pico-8 play session: hold ← + tap ❎, after a click and taps of 🅾, ❎, 🅾+❎, 🅾 in the second before t = 0

[t = 1 s] hold ← ~1s, tap ❎ ~2×
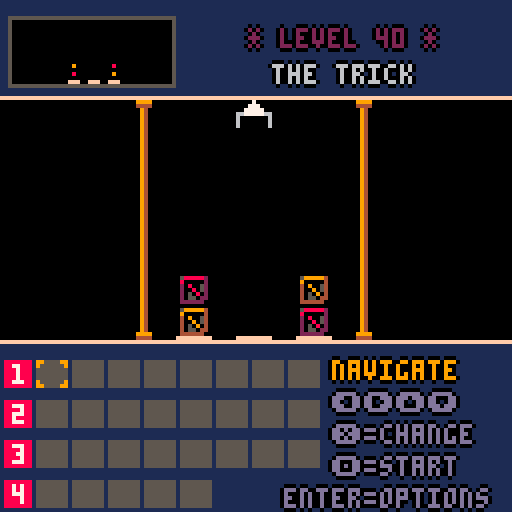
[t = 2 s] hold ← ~2s, tap ❎ ~4×
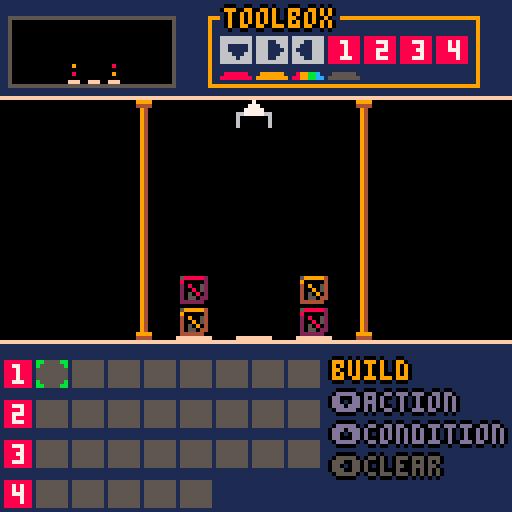

pico-8 cartridge
version 32
__lua__
-- cargobot v.1.0
-- by peter antoine

-- modes
m_idle = 0
m_running = 1
m_solved = 2
m_crashed = 3
m_debugging = 4
m_run_or_debug = 5

gs_show_splashscreen = 0
gs_show_game_info = 1
gs_select_level = 2
gs_playing = 3
gs_level_finished = 4
gs_show_hint = 5

categories = {"tutorials","easy","medium","hard","crazy","impossible","bonus"}
a_right,a_left,a_down,a_reg1,a_reg2,a_reg3,a_reg4,a_empty,a_up = 26,27,28,42,43,44,45,46,99 --actions
c_has_red,c_has_yellow,c_has_green,c_has_blue,c_has_any,c_has_none,c_empty = 9,10,11,12,13,14,15 -- conditions
actions = { a_empty, a_down, a_right, a_left, a_reg1, a_reg2, a_reg3, a_reg4 }

current_level = 1
star_count = 0
start_y = 25 
registers = {}
frame_speed = 4
f,df = 0,0 -- frame, debug_frame

info_index = 1 
info_text = "cargobot is a puzzle game\nwhere the player commands a\nrobot to sort crates. if you\nstock the crates too high the\nrobot will crash. the robot\nwill also crash into the side\nof the wall when the incorrect\ninstructions are given.\n\nthere are 40 levels. each\nlevel can be solved in many\nways. the goal is to earn 3\nstars for each level by\nsolving the level in as few\nregisters as possible."

function _init()	
	cartdata("troske007_cargobot_1") -- earned stars
		
	max_piles = 8
	max_voids_between = max_piles-1
	
	ds_max_width = (max_piles*3+max_voids_between*2)	
	ds_center_of_max_width = ds_max_width\2
	
	wip_offset_x = 14
	wip_offset_y = 42			
	wip_pile_width = 9
	wip_void_width = 6
	wip_max_width = (max_piles*wip_pile_width+max_voids_between*wip_void_width)
	wip_max_height = 49 	
	wip_center_of_max_width = wip_max_width\2
	
	gs = gs_show_splashscreen
	
	initialize()	
	load_level(current_level) 
end

function add_menu()
	menuitem(1, get_speed(), mnu_speed_crane)
	menuitem(2,"select level", mnu_select_level)	
	menuitem(3,"hint", mnu_show_hint)	
end

function clear_menu()
	for i=1,3 do 
		menuitem(i)
	end
end

function get_speed()
	if (frame_speed == 1) return "robot ⬅️fast➡️"
	if (frame_speed == 4) return "robot ⬅️normal➡️"
	if (frame_speed == 30) return "robot ⬅️slow➡️"	
end

function mnu_speed_crane(b)
	if (b&1 > 0) then
		if (frame_speed == 1) then frame_speed = 4
		elseif (frame_speed == 4) then frame_speed = 30		
		end
	elseif (b&2 > 0) then
		if (frame_speed == 30) then frame_speed = 4
		elseif (frame_speed == 4) then frame_speed = 1		
		end
	end		
	menuitem(1, get_speed(), mnu_speed_crane)
end

function mnu_select_level()		
	save_level_progress(current_level)	
	clear_menu()
	gs = gs_select_level
end

function mnu_show_hint()
	clear_menu()	
	gs = gs_show_hint
end

function initialize()
	cursor={x=0,y=0}	
	rp,ap,tp=1,1,1  -- register_pointer, action_pointer, tmp_pointer
	tmp = {}	    -- sub_actions	
	ffsa = false    -- fast_forward_sub_actions
	noau = 0		-- nr_of_actions_used
	jump_stack = {} 
	mode = m_idle
	crash_location=nil
	
	--registers
	for r=1,4 do
		registers[r] = {}
		local n=8
		if (r==4) n=5
		for i=1,n do
			add(registers[r], create_command(a_empty, c_empty))			
		end
	end	
end

function load_level(n)	
	cps={}
	so=0

	local nd = normalize_data(levels[n].data)
	level = { stacks=nd.stacks, solution=nd.solution, name=levels[n].name, conditions=split(levels[n].conditions), init_x=levels[n].init_x, stars=levels[n].stars, min_x=-1, max_x=-1, reg=levels[n].reg, hint=levels[n].hint }
	for x=0, 7 do
		if (level.stacks[x+1] != -1) then
			if (level.min_x == -1) then
				level.min_x = x
			else
				level.max_x = x
			end
		end
	end
	c = { x=level.init_x, y=0, crate=nil } --crane	

	nr_of_piles = level.max_x-level.min_x+1
	
	ds_start_x=ds_center_of_max_width-((nr_of_piles*4+(nr_of_piles-2))\2)	-- {8,13,18,23,28,33,38}
	wip_start_x=wip_center_of_max_width-((nr_of_piles*15+9)\2)				-- {24,39,54,69,84,99,114}

	star_count = load_star_count(n)
end

function normalize_data(data)
	local dp = split(data,"|",false)		
	return {stacks = convert(split(dp[1],",",false)), solution=convert(split(dp[2],",",false))}	
end

function convert(data) -- table_of_strings
	for i=1, #data do
		local r = {}  
		if (#data[i] == 1) then
			if (data[i] == "4") then
				r=-1
			elseif (data[i] == "0") then
				r={}
			else
				add(r, sub(data[i],1,1))
			end
		else 
			for j=1,#data[i] do
				add(r, sub(data[i],j,j))
			end
		end
		data[i] = r
	end	
	return data
end

function _update60()
	if (gs == gs_playing) then		
		update_crane_particles()

		if (mode == m_running) then
			f+=1					
			-- stop running
			if (btnp(🅾️))  then
				mode = m_idle
				f=0
				load_level(current_level)
			-- running
			elseif (f%frame_speed==0) then			
				handle_process()
				f=0
			end

		elseif (mode == m_debugging) then
			if (ffsa) then
				df+=1
				if (df%1==0) then			
					handle_process()
					df=0
				end
			else
				-- stop debugging
				if (btnp(🅾️))  then
					mode = m_idle
					df = 0
					load_level(current_level)
				-- step by step
				elseif (btnp(❎)) then
					handle_process()
				end
			end

		elseif (mode == m_run_or_debug) then			
			if (noau > 0) then
				-- run			
				if (btnp(❎)) then
					process_action()
					mode = m_running

				-- debug step by step
				elseif (btnp(🅾️))  then								
					process_action()
					mode = m_debugging  				
				end
			elseif (btnp(🅾️)) then
				mode = m_idle
			end

		-- crashed		
		elseif (mode == m_crashed) then
			if (btnp(🅾️))  then
				mode = m_idle
				f=0
				df=0
				load_level(current_level)
			end

		-- building
		elseif (btn(❎)) then
			local a_index = index_by_val(actions, registers[cursor.y+1][cursor.x+1].action)
			local c_index = index_by_val(level.conditions, registers[cursor.y+1][cursor.x+1].condition)
			if (btnp(⬇️)) then
				if (a_index == #actions) then a_index = 1 else a_index += 1 end
				registers[cursor.y+1][cursor.x+1] = create_command(actions[a_index], level.conditions[c_index])  		
				sfx(4)
			elseif (btnp(⬆️)) then
				if (#level.conditions > 1) then 					
					if (c_index == #level.conditions) then c_index = 1 else c_index += 1 end
					registers[cursor.y+1][cursor.x+1] = create_command(actions[a_index], level.conditions[c_index])  			
					sfx(5)
				else
					sfx(3)
				end
			elseif (btnp(⬅️)) then 				
				if (registers[cursor.y+1][cursor.x+1].action != a_empty or registers[cursor.y+1][cursor.x+1].condition != c_empty) then					
					registers[cursor.y+1][cursor.x+1].action = a_empty
					registers[cursor.y+1][cursor.x+1].condition = c_empty
					sfx(6)
				else
					sfx(3)
				end
			end		

		--starting (when m_idle)
		elseif (btnp(🅾️)) then  -- start_playing   
			noau = get_nr_of_actions_used()			
			rp,ap,tp=1,1,1 --register_pointer, action_pointer, tmp_pointer
			tmp={}		
			jump_stack = {}			
			mode = m_run_or_debug

		-- navigating		
		else 
			if (btnp(⬅️)     and cursor.x > 0) then cursor.x -= 1
			elseif (btnp(➡️) and ((cursor.y==3 and cursor.x < 4) or (cursor.y!=3 and cursor.x < 7))) then cursor.x += 1
			elseif (btnp(⬆️) and cursor.y > 0) then cursor.y -= 1
			elseif (btnp(⬇️) and ((cursor.y==2 and cursor.x < 5) or (cursor.y<2 and cursor.x < 8))) then cursor.y += 1			
			end  		
		end	

	elseif (gs == gs_level_finished) then
		if (btnp(❎)) then
			save_level_progress(current_level)	
			gs = gs_select_level
		end  	

	elseif (gs == gs_select_level) then
		if (btnp(❎)) then 
			initialize()	
			load_level(current_level) 		
			load_level_progress(current_level)
			add_menu()
			gs = gs_playing			
		elseif (btnp(⬅️)) then change_level(1)
		elseif (btnp(➡️)) then change_level(2)
		end  	

	elseif (gs == gs_show_hint) then
		if (btnp(❎)) then
			add_menu()
			gs = gs_playing
		end  	
	
	elseif (gs == gs_show_game_info) then
		if (btnp(❎)) then
            if (info_index == 2) then
				gs = gs_select_level
            else
                info_index += 1
            end
        end        

	elseif (gs == gs_show_splashscreen) then
        if (btnp(❎)) then
            gs = gs_show_game_info            
        end  
	end
end

function handle_process()	
	if (#tmp > 0) then
		if (mode == m_debugging) then
			if (tmp[1].action == a_down or tmp[1].action == a_up) then
				ffsa = true
			end
		end		
		process_sub_action()
		
	else
		if (mode == m_debugging and ffsa) then
			ffsa = false
		end
		if (ap > #registers[rp]) then
			-- nothing to do anymore, wait until user stops
		else
			-- activate next action
			ap+=1
			if (ap <= #registers[rp]) then				
				if (registers[rp][ap].action != a_empty) then
					process_action()
				else
					-- ignoring a_empty
					if (mode == m_debugging) then
						ffsa = true
					end
				end	
			elseif (ap > #registers[rp]) then
				-- end of current register, go back to previous if any
				if (#jump_stack > 0) then
					rp = jump_stack[#jump_stack].rp
					ap = jump_stack[#jump_stack].ap
					deli(jump_stack, #jump_stack)
					if (ap < #registers[rp]) then
						ap += 1						
						process_action()
					end								
				end
			else					
				mode = m_idle
			end
		end
	end
end

function create_command(action, condition)
	local cmd = {}
	cmd.action = action
	cmd.condition = condition
	return cmd
end

function process_action()	
	-- 1. get action by register_pointer and action_pointer
	-- 2. move action to tmp_actions
	-- 3. unfold actions
	-- 3. execute tmp_actions
	-- 4. increment pointers	
	local atp = registers[rp][ap]			
	if (should_perform_action(atp.condition, c.crate)) then	
		if (atp.action == a_down) then
			steps = min(6,7-#level.stacks[c.x+1])
			if (c.crate != nil) then				
				if (#level.stacks[c.x+1] == 6) then 
					mode = m_crashed			
					crash_crane("down");				
				elseif (#level.stacks[c.x+1] > 0) then
					steps -= 1
				end	
			end
			for i=1,steps do	
				add(tmp, atp)
			end
			for i=1,steps do	
				add(tmp, create_command(a_up, c_empty))
			end
		else
			add(tmp, atp) 
		end
	end
end

function should_perform_action(c, cr)	
	if (c == c_empty) return true
	if (c == c_has_any    and cr != nil) return true
	if (c == c_has_none   and cr == nil) return true
	if (c == c_has_red    and cr == "3") return true  
	if (c == c_has_yellow and cr == "1") return true  
	if (c == c_has_green  and cr == "7") return true  
	if (c == c_has_blue   and cr == "5") return true  	
	return false
end

function process_sub_action()
	if (tmp[tp].action == a_down) then		
		c.y+=1
		sfxc()
		if (#tmp==steps) then			
			if (c.crate != nil) then
				add(level.stacks[c.x+1], c.crate) 
				c.crate = nil
			end
		end

	elseif (tmp[tp].action == a_up)	then	
		c.y-=1		
		if (#tmp==steps) then			
			if (c.crate == nil) then
				if (#level.stacks[c.x+1] > 0) then							
					c.crate = level.stacks[c.x+1][#level.stacks[c.x+1]] -- add crate to crane							
					deli(level.stacks[c.x+1], #level.stacks[c.x+1]) 	-- remove crate from stack
				end
			else						
				add(level.stacks[c.x+1], c.crate) 
				c.crate = nil
			end
		end	

	elseif (tmp[tp].action == a_left) then	
		if (c.x-1 >= level.min_x) then
			c.x-=1
		else
			mode = m_crashed			
			crash_crane("left");
		end	

	elseif (tmp[tp].action == a_right) then	
		if (c.x+1 <= level.max_x) then 
			c.x+=1
		else
			mode = m_crashed			
			crash_crane("right");
		end	

	elseif (tmp[tp].action == a_empty) then -- do nothing		
	elseif (tmp[tp].action == a_reg1) then jump_to_register(1)	
	elseif (tmp[tp].action == a_reg2) then jump_to_register(2)
	elseif (tmp[tp].action == a_reg3) then jump_to_register(3)	
	elseif (tmp[tp].action == a_reg4) then jump_to_register(4)
	end
	
	deli(tmp,1) -- remove executed action

	if (is_solved()) then		
		mode = m_solved
		clear_menu()
		local new_star_count = calculate_star_count(current_level)		
		if (star_count < new_star_count) then
			star_count = new_star_count
			save_star_count(current_level)
		end		
		sfx(7)
		gs = gs_level_finished   
	end		
end

function calculate_star_count(lvl)		
	local ac = get_nr_of_actions_used()
	if (ac <= levels[lvl].stars[3]) return 3
	if (ac <= levels[lvl].stars[2]) return 2
	if (ac <= levels[lvl].stars[1]) return 1
	return 0
end

function get_nr_of_actions_used()
	local cnt=0;
	for r=1, #registers do		
		for a=1, #registers[r] do
			if (registers[r][a].action != a_empty) then
				cnt += 1
			end
		end
	end
	return cnt
end

function load_star_count(lvl)
	return dget(lvl)
end

function save_star_count(lvl)
	dset(lvl, star_count)
end

function jump_to_register(r)
	add(jump_stack, {rp=rp, ap=ap})	
	rp,ap = r,1	
	if (registers[rp][ap].action != a_empty) then
		process_action()
	else
		-- ignoring a_empty
		if (mode == m_debugging) then
			ffsa = true
		end
	end		
end

function is_solved()	
	-- hack for level 20: 7 stacked crates allowed as final result in this level	
	if (current_level==20) return (c.x == 0 and c.crate == "7" and tostring(level.stacks) == "        { 1:      { 1:7 2:7 3:7 4:7 5:7 6:7 } 2: { 1:1 } 3: { 1:1 } 4: { 1:1 } 5: { 1:1 } 6: { 1:1 } 7:{ } 8:-1 }") 
	return (tostring(level.stacks) == tostring(level.solution))
end

function change_level(b)
	if (b&1 > 0) then
		if (current_level > 1) then	current_level-=1
		else current_level = #levels
		end
	elseif (b&2 > 0) then
		if (current_level < #levels) then current_level+=1
		else current_level = 1
		end
	end	
	initialize()		
	load_level(current_level)
end

function _draw()	
	if (gs == gs_playing)               then draw_playing()		
	elseif (gs == gs_level_finished)    then draw_level_finished()
	elseif (gs == gs_select_level)      then draw_select_level()
	elseif (gs == gs_show_hint)         then draw_hint()		
	elseif (gs == gs_show_game_info)    then draw_game_info()
	elseif (gs == gs_show_splashscreen) then draw_splashscreen()
	end
end

function draw_playing()
	screen_shake()
	cls(1)	
	draw_solution(4,6,level.solution,5)
	draw_work_in_progress()		
	draw_crane()
	draw_registers()
	draw_cursor()		
	draw_text()	
	draw_crane_particles()  
end

function draw_solution(ox,oy,t,rc)
	rectfill(ox-2, oy-2, ds_max_width-1+ox+2, 14+oy+1, 0)
	rect(ox-2, oy-2, ds_max_width-1+ox+2, 14+oy+1, rc)	
	for y=0,6 do		
		for x=level.min_x, level.max_x do
			pset(ox+ds_start_x+1+((x-level.min_x)*5), oy+y+(y*1), get_pico8_color(t[x+1][7-y]))						
		end
	end			
	for i=0, nr_of_piles-1 do
		for si=0,2 do
			pset(ox+ds_start_x+si+(i*5), oy+14, 15)		
		end
	end	
end

function draw_work_in_progress()
	rect(0,start_y-1,127,85,15)	
	rectfill(0,start_y,127,84,0)
	for y=0,5 do		
		for x=level.min_x, level.max_x do
			if (level.stacks[x+1][6-y] != nil) then
				zspr(level.stacks[x+1][6-y], 2, 2, wip_offset_x+wip_start_x+1+((x-level.min_x)*15), wip_offset_y+2+y+(wip_offset_y-wip_max_height)+(y*7), 0.5)	
			end
		end
	end			
	for i=0, nr_of_piles-1 do		
		line(wip_offset_x+wip_start_x+(i*15), wip_offset_y+wip_offset_y, wip_offset_x+wip_start_x+(i*15)+wip_pile_width-1, wip_offset_y+wip_offset_y, 15)		
	end	
	
	if (nr_of_piles==8) then
		draw_pilar(1, start_y, 9, 4, (mode == m_crashed and crash_location == "left"))
		draw_pilar(123, start_y, 9, 4, (mode == m_crashed and crash_location == "right"))
	else
		draw_pilar(wip_offset_x+wip_start_x-10, start_y, 9, 4, (mode == m_crashed and crash_location == "left"))
		draw_pilar(wip_offset_x+wip_start_x+(nr_of_piles*15), start_y, 9, 4, (mode == m_crashed and crash_location == "right"))
	end
end

function draw_crane()		
	if (mode != m_crashed) then
		line(wip_offset_x+wip_start_x+((c.x-level.min_x)*15)+4, start_y, wip_offset_x+wip_start_x+((c.x-level.min_x)*15)+4, start_y+(c.y*8),7) --arm			
		spr(33,wip_offset_x+wip_start_x+((c.x-level.min_x)*15),start_y+1+(c.y*8),1.5,1)
		if (c.crate != nil) then				
			zspr(c.crate, 2, 2, wip_offset_x+wip_start_x+((c.x-level.min_x)*15)+1, (c.y-1)*8+37, 0.5)							
		end
	end
end

function draw_pilar(x,y,c1,c2,broken)	
	line(x+1,y,x+1,84,c1) 	--hor1
	line(x+2,y,x+2,84,c2) 	--hor2
	line(x,y,x+3,y,c1) 		--hor3
	line(x,y+1,x+3,y+1,c2) 	--hor4
	line(x,83,x+3,83,c1) 	--ver1
	line(x,84,x+3,84,c2) 	--ver2	
	if (broken) then		
		rectfill(x,start_y,x+4,start_y+15,0)						
		if (crash_location == "left") then
			pset(x+1,start_y+15,9)			
		elseif (crash_location == "right") then
			pset(x+2,start_y+15,4)			
		end
	end
end

function draw_registers()
	for y=1, #registers do		
		spr(42+y-1,0,90+(y-1)*10)		
		for x=1, #registers[y] do			
			spr(registers[y][x].condition,9+(x-1)*8+(x-1)*1,88+(y-1)*8+(y-1)*2)
			spr(registers[y][x].action,9+(x-1)*8+(x-1)*1,90+(y-1)*8+(y-1)*2)
		end
	end
	line(0,90,0,126,1)
	line(8,90,8,126,1)
	rectfill(54,118,80,126,1)	
end

function draw_cursor()	
	if (mode == m_idle) then
		if (btn(❎)) then -- building
			spr(30, 9+cursor.x*8+(1*cursor.x), 90+cursor.y*8+(2*cursor.y))	
		else -- navigating
			spr(29, 9+cursor.x*8+(1*cursor.x), 90+cursor.y*8+(2*cursor.y))	
		end
	elseif ((mode == m_running or mode == m_debugging) and ap <= #registers[rp] and registers[rp][ap].action != a_empty) then		
		if (registers[rp][ap].condition == c_empty) then
			rect(8+(ap-1)*8+(1*(ap-1)),  89+(rp-1)*8+(2*(rp-1)), 17+(ap-1)*8+(1*(ap-1)), 97+(rp-1)*8+(2*(rp-1)), 10) 					
		else
			rect(8+(ap-1)*8+(1*(ap-1)),  87+(rp-1)*8+(2*(rp-1)), 17+(ap-1)*8+(1*(ap-1)), 97+(rp-1)*8+(2*(rp-1)), 10) 					
		end
	end
end

function draw_text()	
	if (mode == m_idle and btn(❎)) then
		printo("build",83,90,9,0)		
		printo("⬇️action",83,98,13,0)
		if (#level.conditions == 1) then
			printo("⬆️condition",83,106,5,0)		
		else
			printo("⬆️condition",83,106,13,0)		
		end
		if (registers[cursor.y+1][cursor.x+1].action != a_empty or registers[cursor.y+1][cursor.x+1].condition != c_empty) then
			printo("⬅️clear",83,114,13,0)
		else
			printo("⬅️clear",83,114,5,0)
		end
		--toolbox		
		rect(52,4,119,21,9)
		rectfill(55,2,84,6,1)
		printo("toolbox",56,2,9,0)
		if (#level.conditions > 1) then -- only c_empty
			for i=2, #actions do spr(actions[i],46+((i-1)*8)+((i-1)*1),9) end
		else
			for i=2, #actions do spr(actions[i],46+((i-1)*8)+((i-1)*1),11) end
		end
		for i=1, #level.conditions do
			spr(level.conditions[i],46+(i*8)+(i*1),18)
		end 
	
	elseif (mode == m_run_or_debug) then
		printof("* level "..current_level.." *",44,7,2,0)   				
		printof(level.name,44,16,6,0)
		printo("navigate",83,90,9,0)   
		printo("⬅️➡️⬆️⬇️",83,98,13,0)
		printo("❎=change",83,106,13,0)
		printo("🅾️=start",83,114,13,0)			
		printo("enter=options",71,122,13,0)		
	
		if (noau > 0) then
			rect(25,49,111,91,0)
			rect(26,50,110,90,11)
			rect(27,51,109,89,0)
			rectfill(28,52,108,88,1)

			printof("start robot...",0,62,9)   				
			printo("❎=run",38,78,6,0)
			printo("🅾️=debug",68,78,6,0)		
		else
			rect(18,49,108,91,0)
			rect(19,50,107,90,8)
			rect(20,51,106,89,0)
			rectfill(21,52,105,88,1)

			printof("robot cannot start",0,60,9,0)   				
			printof("no actions defined",0,68,9,0)   				
			printo("🅾️=back",50,80,6,0)
		end

	elseif (mode == m_debugging) then
		printof("* level "..current_level.." *",44,7,2,0)   				
		printof(level.name,44,16,6,0)		
		printo("debugging..",83,90,11,0)
		printo("   next",83,100,13,0)
		printo("   step",83,108,13,0)
		printo("❎=",83,104,13,0)
		printo("🅾️=stop",83,118,13,0)	

	elseif (mode == m_running) then
		printof("* level "..current_level.." *",44,7,2,0)   				
		printof(level.name,44,16,6,0)
		printo("running...",83,90,11,0)
		printo("🅾️=stop",83,98,13,0)			
		if (f%2==0) then
			printo("\147",83,106,6,0)		
		end

	elseif (mode == m_crashed) then
		printof("* level "..current_level.." *",44,7,2,0)   				
		printof(level.name,44,16,6,0)
		printo("crashed...",83,90,8,0)
		printo("🅾️=retry",83,98,13,0)			

	else -- navigating		
		printof("* level "..current_level.." *",44,7,2,0)   				
		printof(level.name,44,16,6,0)
		printo("navigate",83,90,9,0)   
		printo("⬅️➡️⬆️⬇️",83,98,13,0)
		printo("❎=change",83,106,13,0)
		printo("🅾️=start",83,114,13,0)			
		printo("enter=options",71,122,13,0)			
	end
end

function draw_splashscreen()
	cls(0)  
	local a = {1,3,5,7}  
	for y = 0, 7 do   		
		for x = 0, 7 do  			
			local r = flr(rnd(4)) + 1 			
			zspr(a[r], 2, 2, (x*16), (y*16), 1)		
       end
	end                 	
	rectfill(33,33,94,94,1)
	printo("cargobot",48,40,9,0)   
    printc("v1.0",52,6)    
    printc("by",63,5)    
	printc("peter antoine",73,5)        
	printo("❎ to start",42,86,7,0)	      
    wait(3)               
end

function draw_game_info()
	cls(1)	
	printof("game info ["..tostr(info_index).."/2]",0,6,7,0)		
	if (info_index == 1) then
		print(info_text,6,20,9)	
		printo("❎ next page",40,120,7,0)	      
	else		
		print("following actions can be used:",5,20,9)
		rect(5,28,48,49,9)
		for i=0, 2 do spr(26+i,8+i*8+i*2,31) end
		for i=0, 3 do spr(42+i,8+i*8+i*2,40) end
		print("following conditions can be",5,57,9)
		print("used depending on the level.",5,65,9)
		print("the action will only execute",5,73,9)
		print("if the robot is holding:",5,81,9)
		rect(5,90,112,114,9)
		for i=0, 5 do spr(9+i,8+i*8+i*2,94) end 
		print("none",74,98,9)
		print("any color",74,106,9)		
		line(62,97,62,99,9)
		line(62,100,70,100,9)
		line(52,97,52,107,9)
		line(52,108,70,108,9)
		printo("❎ to start",42,120,7,0)	      
	end	
end

function draw_hint()
	cls(1)	
	printof("hint",0,2,7,0)	
	print(level.hint,5,12,9)	
	printo("❎ to start",42,120,7,0)	      
end

function draw_level_finished()
	cls(1)	
	printof("! level finished !",0,10,11,0)	
	draw_work_in_progress()		
	draw_crane()
	printof("you earned "..star_count.." stars",0,96,9,0)	
	draw_stars(49,107,star_count)	
	printo("❎ to start",42,120,7,0)	      
end

function draw_select_level()
	cls(1)
	printof("select level",0,2,7,0)	
	printc(categories[((current_level-1)\6)+1],11,5)	
	draw_stars(48,36,star_count)		
	if (star_count > 0) then
		printof("-"..current_level.."-",0,19,11)
		printof(levels[current_level].name,0,28,11,0)		
		rect(38,43,89,101,11)
	else
		printof("-"..current_level.."-",0,19,8)
		printof(levels[current_level].name,0,28,8,0)		
		rect(38,43,89,101,8)
	end
	rectfill(39,44,88,100,13)	
	printc("start",48,0)
	draw_solution(45,55,level.stacks,13)	
	line(44,70,83,70,0)
	printc("goal",74,0)
	draw_solution(45,81,level.solution,13)
	line(44,96,83,96,0)
	printo("⬅️                ➡️",24,71,13)	
	printc("shortest solution: "..level.reg.." registers",109,0)
	printc("shortest solution: "..level.reg.." registers",108,13)
	printo("❎ to start",42,120,7,0)	      
end

function draw_stars(x,y,n)	
	printo("\143 \143 \143",x,y,5,0)	
	if (n>=1) printo("\143",x,y,9,0)	
	if (n>=2) printo("\143",x+12,y,9,0)	
	if (n==3) printo("\143",x+24,y,9,0)	
end

function screen_shake()
    local off_x=16-rnd(32)
    local off_y=16-rnd(32)
    off_x*=so
    off_y*=so  
    camera(off_x,off_y)
    so*=0.95
    if so<0.05 then
        so=0
    end
end

function crash_crane(dir)
	so=0.3
	crash_location = dir
	local colors = {6,9}
	if (c.crate != nil) then
		add(colors, get_pico8_color(c.crate))	
	end	    
	local x = 0
    local y = start_y+1+(c.y*8)+4	
	if (crash_location == "down") then x=(c.x*15)+15
	elseif (nr_of_piles==8 and crash_location == "left") then x=1		
	elseif (nr_of_piles==8 and crash_location == "right") then x=123		
	elseif (crash_location == "left") then x=wip_offset_x+wip_start_x-10
	elseif (crash_location == "right") then x=wip_offset_x+wip_start_x+(nr_of_piles*15)	
	end
    for i=0, 60 do
        create_crane_particles(x,y, colors)
	end
	sfx(2)
end

function create_crane_particles(x,y,colors) 	
	local new = {x=x, y=y, c=colors[flr(rnd(#colors))+1]} 
    local angle = rnd()
    local speed = rnd(2)+1
	    
    new.dx=sin(angle)*speed 
    new.dy=cos(angle)*speed

    new.age=flr(rnd(25))
    add(cps,new)
end

function update_crane_particles() 
    for cp in all(cps) do
        if cp.age > 60 or cp.y > 127 or cp.y < 0 or cp.x > 127 or cp.x < 0 then
            del(cps,cp)
        else
            cp.x+=cp.dx
            cp.y+=cp.dy
            cp.age+=1
            cp.dy+=0.15 
        end
    end
end

function draw_crane_particles()        
    for cp in all(cps) do    
        line(cp.x,cp.y,cp.x+cp.dx,cp.y+cp.dy,cp.c)       
    end
end

function index_by_val(t, v)
	for i=1, #t do
		if (t[i] == v) return i
	end
end

function get_pico8_color(s)
	if (s=="1") return 9
	if (s=="3") return 8
	if (s=="5") return 12
	if (s=="7") return 11
	return 0
end

function save_action_condition(action,condition,offset)	
	poke(0x1000+offset,(condition<<4)|action) 
end

function save_level_progress(lvl)	
	local level_offset = (lvl-1)*29
	local a_c_cnt = 0;  
	for rp=1, #registers do		
		for ap=1, #registers[rp] do                  
			save_action_condition(action_to_color(registers[rp][ap].action), registers[rp][ap].condition, level_offset+a_c_cnt)
			a_c_cnt += 1			
		end
	end	  	
	--	0x1000-0x1fff / 4096-8191 Map (rows 32-64)
	--	0x2000-0x2fff / 8192-12287 Map (rows 0-31)
	cstore(0x1000, 0x1000, (lvl*29))
end

function load_level_progress(lvl)    
	local a_c_cnt = 0;  
	for rp=1, #registers do		
		for ap=1, #registers[rp] do                  
			local pixels = peek(4096+((lvl-1)*29)+a_c_cnt, 1)			
			if (pixels != 0) then				
				local action = color_to_action(pixels&15)
				local condition = (pixels>>4)&15			
				registers[rp][ap] = create_command(action, condition)
			end
			a_c_cnt += 1			
		end
	end	  
end

function action_to_color(a)  
	if (a==a_right) return 1
	if (a==a_left)  return 2
	if (a==a_down)  return 3
	if (a==a_reg1)  return 4 
	if (a==a_reg2)  return 5 
	if (a==a_reg3)  return 6 
	if (a==a_reg4)  return 7 
	if (a==a_empty) return 8 
end

function color_to_action(c)
	if (c==1) return a_right 
	if (c==2) return a_left  
	if (c==3) return a_down
	if (c==4) return a_reg1   
	if (c==5) return a_reg2   
	if (c==6) return a_reg3   
	if (c==7) return a_reg4   
	if (c==8) return a_empty
end
  
function sfxc()
	if (frame_speed > 1) then
		sfx(0)
	else
		sfx(1)
	end
end

function zspr(n,w,h,dx,dy,dz)
    sx = 8 * (n % 16)
    sy = 8 * flr(n / 16)
    sw = 8 * w
    sh = 8 * h
    dw = sw * dz
    dh = sh * dz  
    sspr(sx,sy,sw,sh,dx,dy,dw,dh)
end

function printc(s,y,c)
	local x = 64-#s*2
	print(s,x,y,c)	
end

function printo(s,x,y,fc,bc)    
    print(s,x+1,y,bc)
    print(s,x-1,y,bc)
    print(s,x,y+1,bc)
    print(s,x,y-1,bc)
    print(s,x,y,fc)
end

function printof(s,bx,y,fc,bc)		
	printo(s,((128+bx)\2)-#s*2,y,fc,bc)    
end

function tostring(any)
    if type(any)=="function" then 
        return "function" 
    end
    if any==nil then 
        return "nil" 
    end
    if type(any)=="string" then
        return any
    end
    if type(any)=="boolean" then
        if any then return "true" end
        return "false"
    end
    if type(any)=="table" then
        local str = "{ "
        for k,v in pairs(any) do
            str=" "..str..tostring(k)..":"..tostring(v).." "
        end
        return str.."}"
    end
    if type(any)=="number" then
        return ""..any
    end
    return "unkown"
end

function wait(a) 
    for i=1, a do 
        flip() 
    end 
end

levels =
{
	--[[01]] { data="4,4,4,1,0,4,4,4|4,4,4,0,1,4,4,4",                             name="cargo 101",         conditions="15",                  init_x=3, reg=3,  stars={3,3,3},    hint="down, right, down." },
	--[[02]] { data="4,4,1,0,0,0,4,4|4,4,0,0,0,1,4,4",                             name="transporter",       conditions="15",                  init_x=2, reg=4,  stars={5,5,4},    hint="reuse the solution from level\n1 and loop through it." },
	--[[03]] { data="4,4,4,1111,0,4,4,4|4,4,4,0,1111,4,4,4",                       name="re-curses",         conditions="15",                  init_x=3, reg=5,  stars={10,5,5},   hint="move 1 crate to the right, go\nback to the original position\nand then loop." },
	--[[04]] { data="4,5371,0,0,0,0,0,4|4,0,0,0,0,0,1735,4",                       name="inverter",          conditions="15",                  init_x=1, reg=10, stars={15,10,10}, hint="move all blocks 1 spot to the\nright, and repeat." },
	--[[05]] { data="4,4,15555,0,0,4,4,4|4,4,0,5555,1,4,4,4",                      name="from beneath",      conditions="10,12,13,14,15",      init_x=2, reg=5,  stars={8,6,5},    hint="go right once if holding blue,\ntwice if holding yellow and\nleft if holding none.\nrepeat." },
	--[[06]] { data="4,4,0,333,777,555,4,4|4,4,333,777,555,0,4,4",                 name="go left",           conditions="15",                  init_x=2, reg=9,  stars={15,9,9},   hint="move each pile to the left.\nrepeat." },
	
	--[[07]] { data="4,4,5371,0,0,4,4,4|4,4,0,0,5371,4,4,4",                       name="double flip",       conditions="9,10,11,12,13,14,15", init_x=2, reg=5,  stars={12,6,5},   hint="go right once if holding any,\ntwice if holding blue, and\nleft if holding none.\nrepeat." },
	--[[08]] { data="4,4,0,333,555,777,4,4|4,4,333,555,777,0,4,4",                 name="go left 2",         conditions="9,11,12,13,14,15",    init_x=2, reg=4,  stars={8,6,4},    hint="go right if holding none, and\nleft if holding any.\nrepeat." },
	--[[09]] { data="4,4,0,515151,0,4,4,4|4,4,555,0,111,4,4,4",                    name="shuffle sort",      conditions="15",                  init_x=3, reg=9,  stars={15,10,9},  hint="alternate left and right, and\nmake sure to use f2 to shorten\nyour solution." },
	--[[10]] { data="1,1,1,1,1,1,0,3333|1,1,1,1,1,1,3333,0",                       name="go the distance",   conditions="9,10,13,14,15",       init_x=0, reg=4,  stars={12,6,4},   hint="go right if holding none, and\nleft if holding red.\nrepeat." },
	--[[11]] { data="4,4,0,773733,0,4,4,4|4,4,333,0,777,4,4,4",                    name="color sort",        conditions="9,11,13,14,15",       init_x=3, reg=8,  stars={14,10,8},  hint="go over each of the 3 piles\nand drop or pick up based on\nthe color. when over the left\npile drop if red, when over\nthe right pile drop if green.\nall in f1 is possible" },
	--[[12]] { data="5555,5555,5555,0,0,0,0,4|0,0,0,0,5555,5555,5555,4",           name="walking piles",     conditions="12,14,15",            init_x=0, reg=9,  stars={13,11,9},  hint="move each pile 3 slots to the\nright, and then repeat. this\nmethod can be implemented with\n10 registers." },	
	
	--[[13]] { data="4,1375,0,1375,0,1375,0,4|4,0,5731,0,5731,0,5731,4",           name="repeat inverter",   conditions="9,10,11,12,13,14,15", init_x=1, reg=5,  stars={9,7,5},    hint="it can be done with the usual\n5 instructions and clever\nusage of conditional modifiers" },
	--[[14]] { data="4,4,0,5511,1515,0,4,4|4,4,5555,0,0,1111,4,4",                 name="double sort",       conditions="10,12,13,14,15",      init_x=3, reg=10, stars={20,14,10}, hint="sort, go right, sort, go left.\nrepeat. use at most 14\ninstructions." },
	--[[15]] { data="4,1111,77,7,7,77,0,4|4,0,77,7,7,77,1111,4",                   name="mirror",            conditions="10,11,13,14,15",      init_x=1, reg=6,  stars={9,7,6},    hint="use at most 7 registers. there\nare various known solutions\nwith 6 registers in f1" },
	--[[16]] { data="4,777777,0,0,0,0,0,4|4,7,7,7,7,7,7,4",                        name="lay it out",        conditions="11,14,15",            init_x=1, reg=7,  stars={13,9,7},   hint="move the pile one slot to the\nright and bring one crate back\nto the left." },
	--[[17]] { data="0,1,1,1,1,1,1,0|0,0,0,0,0,0,0,111111",                        name="the stacker",       conditions="10,14,15",            init_x=4, reg=8,  stars={12,10,8},  hint="go left until you find an\nempty slot, and then move the\nlast yellow crate one slot to\nthe right. repeat." },
	--[[18]] { data="4,737,77737,3737,377,0,4,4|4,73,7773,373,3,77777,4,4",        name="clarity",           conditions="9,11,13,14,15",       init_x=1, reg=6,  stars={9,7,6},    hint="a disguised version of mirror"	},	
	
	--[[19]] { data="0,0,111,1,0,0,11,4|111111,0,0,0,0,0,0,4",                     name="come together",     conditions="10,14,15",            init_x=0, reg=7,  stars={15,9,7},   hint="you can go right and find a\nyellow crate, but when bring-\ning it back how do you know\nwhen to stop so that you don't\ncrash into the wall? in f2\nuse the programming stack to\ncount the number of times you\nhave to go right until you\nfind a yellow crate, then go\nback left that same number of\ntimes. another way to look at\nit: f2 is a recursive function\nthat goes right until it finds\na crate, and then it goes back\nto the original position. it\ncan be implemented with 4\nregisters" },
	--[[20]] { data="0,1,177,1,17,1,7777,4|7777777,1,1,1,1,1,0,4",                 name="come together 2",   conditions="10,11,13,14,15",      init_x=0, reg=8,  stars={12,10,8},  hint="another stack puzzle. re-use\nthe solution from the previous\nlevel with a small modifi-\ncation" },
	--[[21]] { data="7,55,7,0,555,7,55,55|755,0,7555,0,0,75555,0,0",               name="up the greens",     conditions="11,12,13,14,15",      init_x=0, reg=7,  stars={12,9,7},   hint="very similar to the previous\ntwo levels but let the stack\nunwind and reset when you find\na green. to do this only go\nleft if holding a blue." },
	--[[22]] { data="7777,3,0,3,0,0,3,0|0,3,7,3,7,7,3,7",                          name="fill the blanks",   conditions="9,11,13,14,15",       init_x=0, reg=11, stars={20,14,11}, hint="as in the 'lay it out' level,\nmove the entire pile one slot\nto the right and bring one\ncrate back to the left, except\nin the first iteration." },
	--[[23]] { data="155,0,0,0,15,0,0,4|0,55,0,1,0,5,1,4",                         name="count the blues",   conditions="10,12,13,14,15",      init_x=0, reg=9,  stars={15,12,9},  hint="another stack puzzle. the\nnumber of blues indicates how\nmany times to go right with\nthe yellow." },
	--[[24]] { data="0,51,0,115,1515,51,5,0|111111,0,0,0,0,0,0,555555",            name="multi sort",        conditions="10,12,13,14,15",      init_x=0, reg=7,  stars={16,11,7},  hint="come together for yellows, the\nstacker for blues. go forward\nuntil you fing a crate. if\nblue, move it one slot further\nand come all the way back\n(using the stack) empty handed\nif yellow, bring it back and\ndrop it. repeat." },	
	
	--[[25]] { data="5555,0,55,0,555555,0,5555,0|55,55,5,5,555,555,55,55",         name="divide by two",     conditions="12,14,15",            init_x=0, reg=12, stars={20,14,12}, hint="wind up the stack for every\ntwo crates. move 1 crate back\neach time it unwinds." },
	--[[26]] { data="4,4,555,0,333,4,4,4|4,4,0,535353,0,4,4,4",                    name="the merger",        conditions="9,12,13,14,15",       init_x=2, reg=6,  stars={9,7,6},    hint="use the stack once in each\nblue, and unwind it in each\nred." },
	--[[27]] { data="77777,0,33,0,555,0,1111,0|7,7777,0,33,5,55,0,1111",           name="even the odds",     conditions="9,10,11,12,13,14,15", init_x=0, reg=10, stars={13,11,10}, hint="if the pile ahs an odd number\nof crates, leave 1 crate\nbehind, otherwise move all of\nthem. use a sequence of moves\nthat undoes itself when\nrepeated to move the crates\nright, and make sure to\nexecute it an even number of\ntimes." },
	--[[28]] { data="4,711717,0,111,0,777,4,4|4,0,717117,0,711717,0,4,4",          name="genetic code",      conditions="10,11,13,14,15",      init_x=1, reg=16, stars={29,20,16}, hint="the left piles gives instruc-\ntions for how to construct the\nright pile. wind up the entire\nstack on the left and unwind\non the right." },
	--[[29]] { data="0,51371,0,355771,0,37135,0,4|5555,0,3333,0,7777,0,1111,4",    name="multi sort 2",      conditions="9,10,11,12,13,14,15", init_x=0, reg=17, stars={25,17,17}, hint="go over each pile and either\npick up conditional on none if\nover the even slots, or drop\nconditional on the correspon-\nding color if over the odd\nslots." },
	--[[30]] { data="4,4,333,0,777,4,4,4|4,4,777,0,333,4,4,4",                     name="the swap", 	     conditions="9,11,13,14,15",       init_x=3, reg=7,  stars={15,12,7},  hint="merge the piles in the middle,\nchange parity, and unmerge." },	
	
	--[[31]] { data="0,5355,3535,555,3,35,5,0|0,555,55,555,0,5,5,33333",           name="restoring order",   conditions="9,12,13,14,15",       init_x=0, reg=15, stars={29,20,15}, hint="for each pile move the reds 1\nslot to the right and the\nblues 1 slot to the left, but\nmake sure to wind up a stack\nfor the blues so that you can\nput them back afterwards.\nrepeat for each pile." },
	--[[32]] { data="3,333,777,0,3333,33,7777,7|333,3,0,777,33,3333,7,7777",       name="changing places",   conditions="9,11,13,14,15",       init_x=0, reg=16, stars={20,18,16}, hint="switch each pair of piles, in\nplace. first move the left\npile to the right, winding up\nthe stack. then move all\ncrates to the left slot.\nfinally, unwind the stack\nmoving a crate to the right\neach time." },
	--[[33]] { data="0,35,5353,53,5353,0,535353,0|0,53,3535,35,3535,0,353535,0",   name="palette swap",      conditions="9,12,13,14,15",       init_x=1, reg=14, stars={29,18,14}, hint="go left and go right. each\ntime you do so, wind up the\nstack. when no more crates are\nleft, unwind the stack going\nleft and going right.\nrepeat." },
	--[[34]] { data="4,4,111,11,1,0,4,4|4,4,0,1,11,111,4,4",                       name="mirror 2",          conditions="10,14,15",            init_x=2, reg=10, stars={20,15,10}, hint="move the top crate of the 2nd\npile one slot to the right,\nand bring the left pile all\nthe way to the right." },
	--[[35]] { data="3,333,3,33333,0,33,3333,333|333,3,33333,0,33,3333,333,3",     name="changing places 2", conditions="9,14,15",             init_x=0, reg=10, stars={25,19,10}, hint="as in 'changing places', swap\npiles. do that once for each\npair of consecutive piles and\nyou're done." },
	--[[36]] { data="0,75755,575,7557,57,57775,0,4|0,77555,755,7755,75,77755,0,4", name="vertical sort",     conditions="11,12,13,14,15",      init_x=0, reg=18, stars={29,20,18}, hint="draw on ideas from previous\nsort levels." },	

    --[[37]] { data="777777,0,0,0,0,0,0,4|77,0,7,7,7,0,7,4",                       name="count in binary",   conditions="11,14,15",            init_x=0, reg=9,  stars={29,15,9},  hint="count up all the numbers in\nbinary: 1, 10, 11, 100,..." },	
    --[[38]] { data="0,55,5,55555,0,55,5555,3|55,55,55,55,55,55,55,3",             name="equalizer",         conditions="9,12,13,14,15",       init_x=0, reg=10, stars={29,20,10}, hint="draw on ideas from previous\nlevels." },	
    --[[39]] { data="0,55,55,55,55,55,0,4|55555,0,0,0,0,0,55555,4",                name="parting the sea",   conditions="12,14,15",            init_x=0, reg=10, stars={29,14,10}, hint="draw on ideas from previous\nlevels." },	
    --[[40]] { data="4,4,13,0,31,4,4,4|4,4,31,0,13,4,4,4",                         name="the trick",         conditions="9,10,13,14,15",       init_x=3, reg=8,  stars={29,10,8},  hint="bring the right pile to the\nmiddle, then the left pile to\nthe middle. finally unmerge\nthe piles to their respective\nsides." }	
}
__gfx__
00000000000000000000000000000000000000000000000000000000000000000000000008888880099999900bbbbbb00cccccc00899bbc00555555000000000
000000000549999999999450052888888888825005dccccccccccd50053bbbbbbbbbb3508888888899999999bbbbbbbbcccccccc8899bbcc5555555500000000
00700700095499999999454008528888888825200c5dccccccccd5d00b53bbbbbbbb353000000000000000000000000000000000000000000000000000000000
00077000099000000000544008800000000052200cc0000000005dd00bb000000000533000000000000000000000000000000000000000000000000000000000
00077000049044055055944002802205505582200dc0dd055055cdd003b033055055b33000000000000000000000000000000000000000000000000000000000
00700700044049905055944002202880505582200dd0dcc05055cdd003303bb05055b33000000000000000000000000000000000000000000000000000000000
00000000044009990055944002200888005582200dd00ccc0055cdd003300bbb0055b33000000000000000000000000000000000000000000000000000000000
00000000044050999055944002205088805582200dd050ccc055cdd0033050bbb055b33000000000000000000000000000000000000000000000000000000000
00000000044055099905944002205508880582200dd0550ccc05cdd00330550bbb05b3300000000066666666666666666666666699000099bb0000bb00000000
00000000044055009990944002205500888082200dd05500ccc0cdd003305500bbb0b3300000000066611666666116666666666690000009b000000b00000000
00000000044055050994944002205505088282200dd055050ccdcdd0033055050bb3b33000000000666111666611166666111116000000000000000000000000
00000000044055055044944002205505502282200dd0550550ddcdd0033055055033b33000000000666111166111166666111116000000000000000000000000
00000000044049999999044002202888888802200dd0dccccccc0dd003303bbbbbbb033000000000666111666611166666611166000000000000000000000000
00000000040444444444404002022222222220200d0dddddddddd0d003033333333330300000000066611666666116666666166690000009b000000b00000000
000000000044444444444400002222222222220000dddddddddddd0000333333333333000000000066666666666666666666666699000099bb0000bb00000000
00000000000000000000000000000000000000000000000000000000000000000000000000000000000000000000000000000000000000000000000000000000
00000000000777000000000000000000000000000000000000000000000000000000000000000000888888888888888888888888888888885555555500000000
00000000007777700000000000000000000000000000000000000000000000000000000000000000888778888887778888877788888787885555555500000000
00000000667777766000000000000000000000000000000000000000000000000000000000000000888878888888878888888788888787885555555500000000
00000000600000006000000000000000000000000000000000000000000000000000000000000000888878888887778888887788888777885555555500000000
00000000600000006000000000000000000000000000000000000000000000000000000000000000888878888887888888888788888887885555555500000000
00000000600000006000000000000000000000000000000000000000000000000000000000000000888777888887778888877788888887885555555500000000
00000000000000000000000000000000000000000000000000000000000000000000000000000000888888888888888888888888888888885555555500000000
00000000000000000000000000000000000000000000000000000000000000000000000000000000000000000000000000000000000000000000000000000000
00000000000000000000000000000000000000000000000000000000000000000000000000000000000000000000000000000000000000000000000000000000
00000000000000000000000000000000000000000000000000000000000000000000000000000000000000000000000000000000000000000000000000000000
00000000000000000000000000000000000000000000000000000000000000000000000000000000000000000000000000000000000000000000000000000000
00000000000000000000000000000000000000000000000000000000000000000000000000000000000000000000000000000000000000000000000000000000
00000000000000000000000000000000000000000000000000000000000000000000000000000000000000000000000000000000000000000000000000000000
00000000000000000000000000000000000000000000000000000000000000000000000000000000000000000000000000000000000000000000000000000000
00000000000000000000000000000000000000000000000000000000000000000000000000000000000000000000000000000000000000000000000000000000
00000000000000000000000000000000000000000000000000000000000000000000000000000000000000000000000000000000000000000000000000000000
00000000000000000000000000000000000000000000000000000000000000000000000000000000000000000000000000000000000000000000000000000000
00000000000000000000000000000000000000000000000000000000000000000000000000000000000000000000000000000000000000000000000000000000
00000000000000000000000000000000000000000000000000000000000000000000000000000000000000000000000000000000000000000000000000000000
00000000000000000000000000000000000000000000000000000000000000000000000000000000000000000000000000000000000000000000000000000000
00000000000000000000000000000000000000000000000000000000000000000000000000000000000000000000000000000000000000000000000000000000
00000000000000000000000000000000000000000000000000000000000000000000000000000000000000000000000000000000000000000000000000000000
00000000000000000000000000000000000000000000000000000000000000000000000000000000000000000000000000000000000000000000000000000000
00000000000000000000000000000000000000000000000000000000000000000000000000000000000000000000000000000000000000000000000000000000
00000000000000000000000000000000000000000000000000000000000000000000000000000000000000000000000000000000000000000000000000000000
00000000000000000000000000000000000000000000000000000000000000000000000000000000000000000000000000000000000000000000000000000000
00000000000000000000000000000000000000000000000000000000000000000000000000000000000000000000000000000000000000000000000000000000
00000000000000000000000000000000000000000000000000000000000000000000000000000000000000000000000000000000000000000000000000000000
00000000000000000000000000000000000000000000000000000000000000000000000000000000000000000000000000000000000000000000000000000000
00000000000000000000000000000000000000000000000000000000000000000000000000000000000000000000000000000000000000000000000000000000
00000000000000000000000000000000000000000000000000000000000000000000000000000000000000000000000000000000000000000000000000000000
00000000000000000000000000000000000000000000000000000000000000000000000000000000000000000000000000000000000000000000000000000000
00000000000000000000000000000000000000000000000000000000000000000000000000000000000000000000000000000000000000000000000000000000
00000000000000000000000000000000000000000000000000000000000000000000000000000000000000000000000000000000000000000000000000000000
00000000000000000000000000000000000000000000000000000000000000000000000000000000000000000000000000000000000000000000000000000000
00000000000000000000000000000000000000000000000000000000000000000000000000000000000000000000000000000000000000000000000000000000
00000000000000000000000000000000000000000000000000000000000000000000000000000000000000000000000000000000000000000000000000000000
00000000000000000000000000000000000000000000000000000000000000000000000000000000000000000000000000000000000000000000000000000000
00000000000000000000000000000000000000000000000000000000000000000000000000000000000000000000000000000000000000000000000000000000
00000000000000000000000000000000000000000000000000000000000000000000000000000000000000000000000000000000000000000000000000000000
00000000000000000000000000000000000000000000000000000000000000000000000000000000000000000000000000000000000000000000000000000000
00000000000000000000000000000000000000000000000000000000000000000000000000000000000000000000000000000000000000000000000000000000
00000000000000000000000000000000000000000000000000000000000000000000000000000000000000000000000000000000000000000000000000000000
00000000000000000000000000000000000000000000000000000000000000000000000000000000000000000000000000000000000000000000000000000000
00000000000000000000000000000000000000000000000000000000000000000000000000000000000000000000000000000000000000000000000000000000
00000000000000000000000000000000000000000000000000000000000000000000000000000000000000000000000000000000000000000000000000000000
00000000000000000000000000000000000000000000000000000000000000000000000000000000000000000000000000000000000000000000000000000000
00000000000000000000000000000000000000000000000000000000000000000000000000000000000000000000000000000000000000000000000000000000
00000000000000000000000000000000000000000000000000000000000000000000000000000000000000000000000000000000000000000000000000000000
00000000000000000000000000000000000000000000000000000000000000000000000000000000000000000000000000000000000000000000000000000000
00000000000000000000000000000000000000000000000000000000000000000000000000000000000000000000000000000000000000000000000000000000
00000000000000000000000000000000000000000000000000000000000000000000000000000000000000000000000000000000000000000000000000000000
00000000000000000000000000000000000000000000000000000000000000000000000000000000000000000000000000000000000000000000000000000000
00000000000000000000000000000000000000000000000000000000000000000000000000000000000000000000000000000000000000000000000000000000
00000000000000000000000000000000000000000000000000000000000000000000000000000000000000000000000000000000000000000000000000000000
00000000000000000000000000000000000000000000000000000000000000000000000000000000000000000000000000000000000000000000000000000000
00000000000000000000000000000000000000000000000000000000000000000000000000000000000000000000000000000000000000000000000000000000
00000000000000000000000000000000000000000000000000000000000000000000000000000000000000000000000000000000000000000000000000000000
00000000000000000000000000000000000000000000000000000000000000000000000000000000000000000000000000000000000000000000000000000000
00000000000000000000000000000000000000000000000000000000000000000000000000000000000000000000000000000000000000000000000000000000
00000000000000000000000000000000000000000000000000000000000000000000000000000000000000000000000000000000000000000000000000000000
00000000000000000000000000000000000000000000000000000000000000000000000000000000000000000000000000000000000000000000000000000000
00000000000000000000000000000000000000000000000000000000000000000000000000000000000000000000000000000000000000000000000000000000
00000000000000000000000000000000000000000000000000000000000000000000000000000000000000000000000000000000000000000000000000000000
00000000000000000000000000000000000000000000000000000000000000000000000000000000000000000000000000000000000000000000000000000000
00000000000000000000000000000000000000000000000000000000000000000000000000000000000000000000000000000000000000000000000000000000
00000000000000000000000000000000000000000000000000000000000000000000000000000000000000000000000000000000000000000000000000000000
00000000000000000000000000000000000000000000000000000000000000000000000000000000000000000000000000000000000000000000000000000000
00000000000000000000000000000000000000000000000000000000000000000000000000000000000000000000000000000000000000000000000000000000
00000000000000000000000000000000000000000000000000000000000000000000000000000000000000000000000000000000000000000000000000000000
00000000000000000000000000000000000000000000000000000000000000000000000000000000000000000000000000000000000000000000000000000000
00000000000000000000000000000000000000000000000000000000000000000000000000000000000000000000000000000000000000000000000000000000
00000000000000000000000000000000000000000000000000000000000000000000000000000000000000000000000000000000000000000000000000000000
00000000000000000000000000000000000000000000000000000000000000000000000000000000000000000000000000000000000000000000000000000000
00000000000000000000000000000000000000000000000000000000000000000000000000000000000000000000000000000000000000000000000000000000
00000000000000000000000000000000000000000000000000000000000000000000000000000000000000000000000000000000000000000000000000000000
00000000000000000000000000000000000000000000000000000000000000000000000000000000000000000000000000000000000000000000000000000000
00000000000000000000000000000000000000000000000000000000000000000000000000000000000000000000000000000000000000000000000000000000
00000000000000000000000000000000000000000000000000000000000000000000000000000000000000000000000000000000000000000000000000000000
00000000000000000000000000000000000000000000000000000000000000000000000000000000000000000000000000000000000000000000000000000000
00000000000000000000000000000000000000000000000000000000000000000000000000000000000000000000000000000000000000000000000000000000
00000000000000000000000000000000000000000000000000000000000000000000000000000000000000000000000000000000000000000000000000000000
00000000000000000000000000000000000000000000000000000000000000000000000000000000000000000000000000000000000000000000000000000000
00000000000000000000000000000000000000000000000000000000000000000000000000000000000000000000000000000000000000000000000000000000
00000000000000000000000000000000000000000000000000000000000000000000000000000000000000000000000000000000000000000000000000000000
00000000000000000000000000000000000000000000000000000000000000000000000000000000000000000000000000000000000000000000000000000000
00000000000000000000000000000000000000000000000000000000000000000000000000000000000000000000000000000000000000000000000000000000
00000000000000000000000000000000000000000000000000000000000000000000000000000000000000000000000000000000000000000000000000000000
00000000000000000000000000000000000000000000000000000000000000000000000000000000000000000000000000000000000000000000000000000000
00000000000000000000000000000000000000000000000000000000000000000000000000000000000000000000000000000000000000000000000000000000
00000000000000000000000000000000000000000000000000000000000000000000000000000000000000000000000000000000000000000000000000000000
00000000000000000000000000000000000000000000000000000000000000000000000000000000000000000000000000000000000000000000000000000000
00000000000000000000000000000000000000000000000000000000000000000000000000000000000000000000000000000000000000000000000000000000
00000000000000000000000000000000000000000000000000000000000000000000000000000000000000000000000000000000000000000000000000000000
00000000000000000000000000000000000000000000000000000000000000000000000000000000000000000000000000000000000000000000000000000000
00000000000000000000000000000000000000000000000000000000000000000000000000000000000000000000000000000000000000000000000000000000
00000000000000000000000000000000000000000000000000000000000000000000000000000000000000000000000000000000000000000000000000000000
00000000000000000000000000000000000000000000000000000000000000000000000000000000000000000000000000000000000000000000000000000000
00000000000000000000000000000000000000000000000000000000000000000000000000000000000000000000000000000000000000000000000000000000
00000000000000000000000000000000000000000000000000000000000000000000000000000000000000000000000000000000000000000000000000000000
00000000000000000000000000000000000000000000000000000000000000000000000000000000000000000000000000000000000000000000000000000000
00000000000000000000000000000000000000000000000000000000000000000000000000000000000000000000000000000000000000000000000000000000
00000000000000000000000000000000000000000000000000000000000000000000000000000000000000000000000000000000000000000000000000000000
00000000000000000000000000000000000000000000000000000000000000000000000000000000000000000000000000000000000000000000000000000000
00000000000000000000000000000000000000000000000000000000000000000000000000000000000000000000000000000000000000000000000000000000
00000000000000000000000000000000000000000000000000000000000000000000000000000000000000000000000000000000000000000000000000000000
00000000000000000000000000000000000000000000000000000000000000000000000000000000000000000000000000000000000000000000000000000000
00000000000000000000000000000000000000000000000000000000000000000000000000000000000000000000000000000000000000000000000000000000
00000000000000000000000000000000000000000000000000000000000000000000000000000000000000000000000000000000000000000000000000000000
00000000000000000000000000000000000000000000000000000000000000000000000000000000000000000000000000000000000000000000000000000000
00000000000000000000000000000000000000000000000000000000000000000000000000000000000000000000000000000000000000000000000000000000
00000000000000000000000000000000000000000000000000000000000000000000000000000000000000000000000000000000000000000000000000000000
__gff__
0000000000000000000000000000000000000000000000000000000000000000000000000000000000000000000000000000000000000000000000000000000000000000000000000000000000000000000000000000000000000000000000000000000000000000000000000000000000000000000000000000000000000000
0000000000000000000000000000000000000000000000000000000000000000000000000000000000000000000000000000000000000000000000000000000000000000000000000000000000000000000000000000000000000000000000000000000000000000000000000000000000000000000000000000000000000000
__map__
0000000000000000000000000000000000000000000000000000000000000000000000000000000000000000000000000000000000000000000000000000000000000000000000000000000000000000000000000000000000000000000000000000000000000000000000000000000000000000000000000000000000000000
0000000000000000000000000000000000000000000000000000000000000000000000000000000000000000000000000000000000000000000000000000000000000000000000000000000000000000000000000000000000000000000000000000000000000000000000000000000000000000000000000000000000000000
0000000000000000000000000000000000000000000000000000000000000000000000000000000000000000000000000000000000000000000000000000000000000000000000000000000000000000000000000000000000000000000000000000000000000000000000000000000000000000000000000000000000000000
0000000000000000000000000000000000000000000000000000000000000000000000000000000000000000000000000000000000000000000000000000000000000000000000000000000000000000000000000000000000000000000000000000000000000000000000000000000000000000000000000000000000000000
0000000000000000000000000000000000000000000000000000000000000000000000000000000000000000000000000000000000000000000000000000000000000000000000000000000000000000000000000000000000000000000000000000000000000000000000000000000000000000000000000000000000000000
0000000000000000000000000000000000000000000000000000000000000000000000000000000000000000000000000000000000000000000000000000000000000000000000000000000000000000000000000000000000000000000000000000000000000000000000000000000000000000000000000000000000000000
0000000000000000000000000000000000000000000000000000000000000000000000000000000000000000000000000000000000000000000000000000000000000000000000000000000000000000000000000000000000000000000000000000000000000000000000000000000000000000000000000000000000000000
0000000000000000000000000000000000000000000000000000000000000000000000000000000000000000000000000000000000000000000000000000000000000000000000000000000000000000000000000000000000000000000000000000000000000000000000000000000000000000000000000000000000000000
0000000000000000000000000000000000000000000000000000000000000000000000000000000000000000000000000000000000000000000000000000000000000000000000000000000000000000000000000000000000000000000000000000000000000000000000000000000000000000000000000000000000000000
0000000000000000000000000000000000000000000000000000000000000000000000000000000000000000000000000000000000000000000000000000000000000000000000000000000000000000000000000000000000000000000000000000000000000000000000000000000000000000000000000000000000000000
0000000000000000000000000000000000000000000000000000000000000000000000000000000000000000000000000000000000000000000000000000000000000000000000000000000000000000000000000000000000000000000000000000000000000000000000000000000000000000000000000000000000000000
0000000000000000000000000000000000000000000000000000000000000000000000000000000000000000000000000000000000000000000000000000000000000000000000000000000000000000000000000000000000000000000000000000000000000000000000000000000000000000000000000000000000000000
0000000000000000000000000000000000000000000000000000000000000000000000000000000000000000000000000000000000000000000000000000000000000000000000000000000000000000000000000000000000000000000000000000000000000000000000000000000000000000000000000000000000000000
0000000000000000000000000000000000000000000000000000000000000000000000000000000000000000000000000000000000000000000000000000000000000000000000000000000000000000000000000000000000000000000000000000000000000000000000000000000000000000000000000000000000000000
0000000000000000000000000000000000000000000000000000000000000000000000000000000000000000000000000000000000000000000000000000000000000000000000000000000000000000000000000000000000000000000000000000000000000000000000000000000000000000000000000000000000000000
0000000000000000000000000000000000000000000000000000000000000000000000000000000000000000000000000000000000000000000000000000000000000000000000000000000000000000000000000000000000000000000000000000000000000000000000000000000000000000000000000000000000000000
0000000000000000000000000000000000000000000000000000000000000000000000000000000000000000000000000000000000000000000000000000000000000000000000000000000000000000000000000000000000000000000000000000000000000000000000000000000000000000000000000000000000000000
0000000000000000000000000000000000000000000000000000000000000000000000000000000000000000000000000000000000000000000000000000000000000000000000000000000000000000000000000000000000000000000000000000000000000000000000000000000000000000000000000000000000000000
0000000000000000000000000000000000000000000000000000000000000000000000000000000000000000000000000000000000000000000000000000000000000000000000000000000000000000000000000000000000000000000000000000000000000000000000000000000000000000000000000000000000000000
0000000000000000000000000000000000000000000000000000000000000000000000000000000000000000000000000000000000000000000000000000000000000000000000000000000000000000000000000000000000000000000000000000000000000000000000000000000000000000000000000000000000000000
0000000000000000000000000000000000000000000000000000000000000000000000000000000000000000000000000000000000000000000000000000000000000000000000000000000000000000000000000000000000000000000000000000000000000000000000000000000000000000000000000000000000000000
0000000000000000000000000000000000000000000000000000000000000000000000000000000000000000000000000000000000000000000000000000000000000000000000000000000000000000000000000000000000000000000000000000000000000000000000000000000000000000000000000000000000000000
0000000000000000000000000000000000000000000000000000000000000000000000000000000000000000000000000000000000000000000000000000000000000000000000000000000000000000000000000000000000000000000000000000000000000000000000000000000000000000000000000000000000000000
0000000000000000000000000000000000000000000000000000000000000000000000000000000000000000000000000000000000000000000000000000000000000000000000000000000000000000000000000000000000000000000000000000000000000000000000000000000000000000000000000000000000000000
0000000000000000000000000000000000000000000000000000000000000000000000000000000000000000000000000000000000000000000000000000000000000000000000000000000000000000000000000000000000000000000000000000000000000000000000000000000000000000000000000000000000000000
0000000000000000000000000000000000000000000000000000000000000000000000000000000000000000000000000000000000000000000000000000000000000000000000000000000000000000000000000000000000000000000000000000000000000000000000000000000000000000000000000000000000000000
0000000000000000000000000000000000000000000000000000000000000000000000000000000000000000000000000000000000000000000000000000000000000000000000000000000000000000000000000000000000000000000000000000000000000000000000000000000000000000000000000000000000000000
0000000000000000000000000000000000000000000000000000000000000000000000000000000000000000000000000000000000000000000000000000000000000000000000000000000000000000000000000000000000000000000000000000000000000000000000000000000000000000000000000000000000000000
0000000000000000000000000000000000000000000000000000000000000000000000000000000000000000000000000000000000000000000000000000000000000000000000000000000000000000000000000000000000000000000000000000000000000000000000000000000000000000000000000000000000000000
0000000000000000000000000000000000000000000000000000000000000000000000000000000000000000000000000000000000000000000000000000000000000000000000000000000000000000000000000000000000000000000000000000000000000000000000000000000000000000000000000000000000000000
0000000000000000000000000000000000000000000000000000000000000000000000000000000000000000000000000000000000000000000000000000000000000000000000000000000000000000000000000000000000000000000000000000000000000000000000000000000000000000000000000000000000000000
0000000000000000000000000000000000000000000000000000000000000000000000000000000000000000000000000000000000000000000000000000000000000000000000000000000000000000000000000000000000000000000000000000000000000000000000000000000000000000000000000000000000000000
